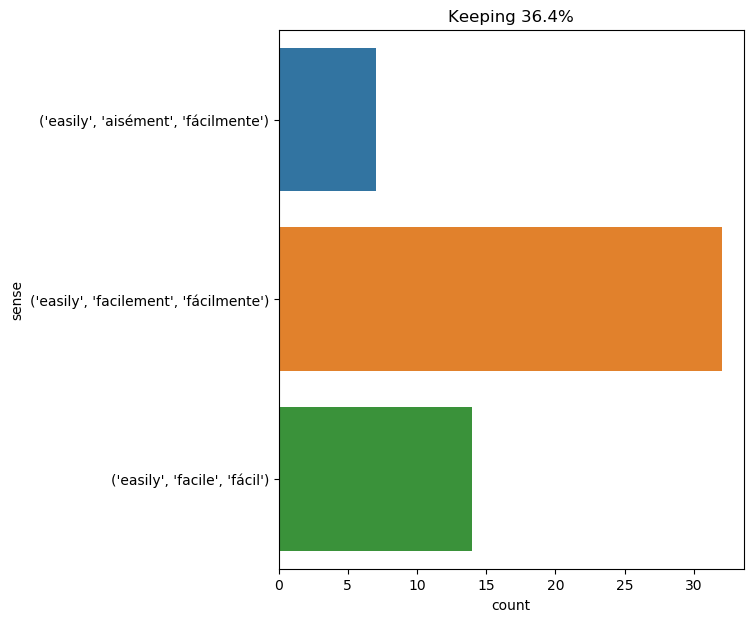

The data file committed next to this chart (first rows):
text, ind, sense, label
" fine . it 's easily done . only , when…, 5, ('easily', 'facile', 'fácil'), 0
cyrus harding and his companions could n…, 13, ('easily', 'facilement', 'fácilmente'), 1
milady listened with the greatest attent…, 11, ('easily', 'facilement', 'fácilmente'), 1
as the gascon had foreseen , they easily…, 7, ('easily', 'facilement', 'fácilmente'), 1
he conjured the evil spirit with abundan…, 24, ('easily', 'facilement', 'fácilmente'), 1
wild duck , teal , snipe lived there in …, 19, ('easily', 'facilement', 'fácilmente'), 1
" be at ease , felton , " said lord de w…, 24, ('easily', 'facilement', 'fácilmente'), 1
when the atmosphere was calm , the low t…, 10, ('easily', 'facilement', 'fácilmente'), 1
as to porthos , except his real name ( a…, 25, ('easily', 'facile', 'fácil'), 0
the movable part , balanced by the count…, 10, ('easily', 'aisément', 'fácilmente'), 2
by means of the diving dress he could ea…, 8, ('easily', 'facile', 'fácil'), 0
the chancellor , who , on his part , tre…, 13, ('easily', 'facile', 'fácil'), 0
pretty , mysterious , initiated in almos…, 84, ('easily', 'facilement', 'fácilmente'), 1
this acoustic effect is easily explained…, 4, ('easily', 'facilement', 'fácilmente'), 1
besides , his probity was irreproachable…, 15, ('easily', 'facilement', 'fácilmente'), 1
" but ned , you 're a professional whale…, 23, ('easily', 'aisément', 'fácilmente'), 2
like a covey of snipe over a marsh , the…, 59, ('easily', 'facilement', 'fácilmente'), 1
really your organs of wonder and creduli…, 8, ('easily', 'facilement', 'fácilmente'), 1
" but what you are really looking for is…, 39, ('easily', 'facilement', 'fácilmente'), 1
this smile appeared to d’artagnan to be …, 18, ('easily', 'facile', 'fácil'), 0
this smile appeared to d’artagnan to be …, 42, ('easily', 'facilement', 'fácilmente'), 1
the engineer carefully observed all the …, 19, ('easily', 'facilement', 'fácilmente'), 1
game would have been easily approached ,…, 4, ('easily', 'facile', 'fácil'), 0
however , the weather held good . our vo…, 47, ('easily', 'facilement', 'fácilmente'), 1
therefore it was probable that harding c…, 7, ('easily', 'aisément', 'fácilmente'), 2
the most preoccupied of the four friends…, 24, ('easily', 'facile', 'fácil'), 0
" alas , monseigneur ! " replied the you…, 13, ('easily', 'facilement', 'fácilmente'), 1
" may all our difficulties vanish as eas…, 7, ('easily', 'aisément', 'fácilmente'), 2
the pickaxe was easily found , and the h…, 3, ('easily', 'facilement', 'fácilmente'), 1
" that is easily found out , " replied p…, 3, ('easily', 'facile', 'fácil'), 0
we cut the equator . twenty miles to the…, 18, ('easily', 'facile', 'fácil'), 0
i could easily have picked off this isla…, 2, ('easily', 'facilement', 'fácilmente'), 1
the other was forced to wait , and it wa…, 10, ('easily', 'facile', 'fácil'), 0
the blowing operation had given a cylind…, 17, ('easily', 'facilement', 'fácilmente'), 1
some large stones , found at the north o…, 14, ('easily', 'facilement', 'fácilmente'), 1
they could easily distinguish a confused…, 2, ('easily', 'facilement', 'fácilmente'), 1
d’artagnan departed , scarcely knowing w…, 18, ('easily', 'facilement', 'fácilmente'), 1
" what your d'urville did on the surface…, 30, ('easily', 'facilement', 'fácilmente'), 1
hunters and dog ran in vain ; these rode…, 11, ('easily', 'facilement', 'fácilmente'), 1
the hunters , armed with sticks , could …, 11, ('easily', 'facilement', 'fácilmente'), 1
the beach was easy to follow , and only …, 25, ('easily', 'facilement', 'fácilmente'), 1
the seals were numerous , and the hunter…, 17, ('easily', 'aisément', 'fácilmente'), 2
cyrus harding would only have had at his…, 35, ('easily', 'facilement', 'fácilmente'), 1
" that is easily done , " said aramis ., 3, ('easily', 'facile', 'fácil'), 0
pencroft much regretted not having eithe…, 30, ('easily', 'facilement', 'fácilmente'), 1
the colonists could easily go fore and a…, 3, ('easily', 'facilement', 'fácilmente'), 1
ayrton 's arrival had surprised them , b…, 23, ('easily', 'aisément', 'fácilmente'), 2
had passepartout been a little less preo…, 30, ('easily', 'facile', 'fácil'), 0
the car , which was some fifty feet long…, 38, ('easily', 'facile', 'fácil'), 0
the odor , easily recognized , was enoug…, 3, ('easily', 'aisément', 'fácilmente'), 2
the nautilus 's nets hauled up several t…, 25, ('easily', 'facilement', 'fácilmente'), 1
" well , " replied my uncle , " we may e…, 11, ('easily', 'facile', 'fácil'), 0
the windmill on prospect heights is too …, 7, ('easily', 'facilement', 'fácilmente'), 1
